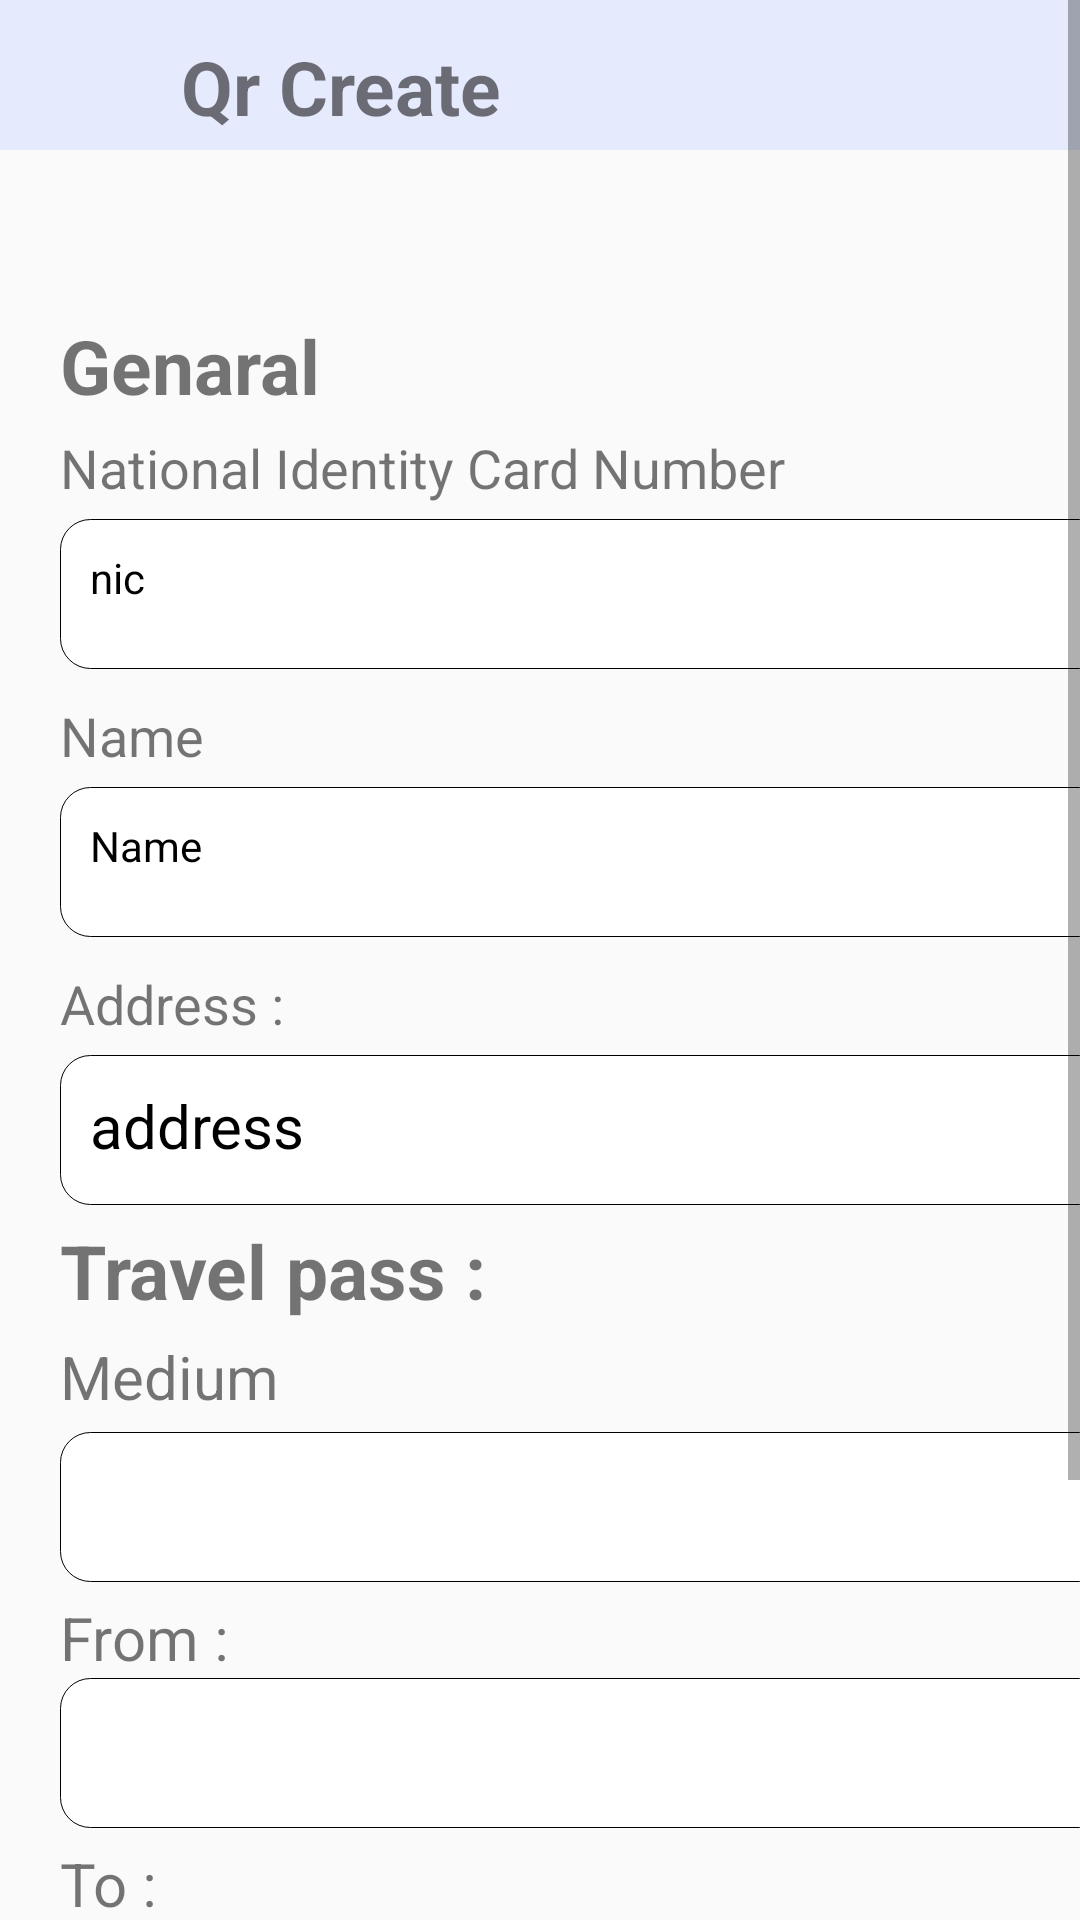

Reconstruct the res/layout file that produces this screen, plus the resources it refers to.
<!-- AndroidManifest.xml: application theme Theme.TravelPass -->
<!-- res/layout/activity_details.xml -->
<?xml version="1.0" encoding="utf-8"?>
<ScrollView xmlns:android="http://schemas.android.com/apk/res/android"
    xmlns:app="http://schemas.android.com/apk/res-auto"
    xmlns:tools="http://schemas.android.com/tools"
    android:layout_width="match_parent"
    android:layout_height="match_parent"
    tools:context=".Details"
    >



    <RelativeLayout
        android:layout_width="match_parent"
        android:layout_height="match_parent"
        >

        <LinearLayout
            android:id="@+id/upbar"
            android:layout_width="match_parent"
            android:layout_height="50dp"

            android:background="@color/lightblue">

            <Button
                android:id="@+id/btnback"
                android:layout_width="30dp"
                android:layout_height="30dp"
                android:background="@drawable/back"
                android:layout_marginLeft="10dp"
                android:layout_marginTop="5dp"
                />

            <TextView
                android:layout_width="wrap_content"
                android:layout_height="match_parent"
                android:text="Qr Create "
                android:textSize="25sp"
                android:textStyle="bold|normal"
                android:layout_marginTop="8dp"
                android:gravity="center"
                android:layout_marginLeft="20dp"

                />



        </LinearLayout>

        <LinearLayout
            android:id="@+id/formlin"
            android:layout_width="match_parent"
            android:layout_height="match_parent"
            android:orientation="vertical"
            android:layout_below="@+id/upbar"
            android:layout_marginLeft="20dp"
            >
            <TextView
                android:id="@+id/genaral"
                android:layout_width="match_parent"
                android:layout_height="match_parent"
                android:text="Genaral"
                android:textSize="25sp"
                android:layout_marginTop="55dp"
                android:textStyle="bold"
                android:layout_marginBottom="5dp"
                />

            <TextView
                android:id="@+id/nic"
                android:layout_width="wrap_content"
                android:layout_height="match_parent"
                android:text="National Identity Card Number"
                android:textSize="18sp"
                android:layout_marginBottom="5dp"
                android:layout_below="@+id/genaral"
                />

            <TextView
                android:id="@+id/edtnic"
                android:layout_width="350dp"
                android:layout_height="50dp"
                android:layout_below="@+id/nic"
                android:text="nic"
                android:background="@drawable/edt_background"
                android:layout_centerVertical="true"
                android:paddingLeft="10dp"
                android:paddingTop="10dp"
                android:textColor="@color/black"
                android:layout_marginBottom="5dp"/>

            <TextView
                android:id="@+id/name"
                android:layout_width="match_parent"
                android:layout_height="match_parent"
                android:text="Name "
                android:textSize="18sp"
                android:layout_marginTop="5dp"
                android:layout_below="@+id/edtname"
                android:layout_marginBottom="5dp"
                />

            <TextView
                android:id="@+id/edtname"
                android:layout_width="350dp"
                android:layout_height="50dp"
                android:text="Name"
                android:layout_below="@+id/birth"
                android:inputType="datetime"
                android:paddingLeft="10dp"
                android:paddingTop="10dp"
                android:textColor="@color/black"
                android:background="@drawable/edt_background"
                android:layout_marginBottom="5dp"
                />


            <TextView
                android:id="@+id/address"
                android:layout_width="match_parent"
                android:layout_height="match_parent"
                android:text="Address : "
                android:textSize="18sp"
                android:layout_marginTop="5dp"
                android:layout_below="@+id/edtbirth"
                android:layout_marginBottom="5dp"
                />

            <TextView
                android:id="@+id/edtAddress"
                android:layout_width="350dp"
                android:layout_height="50dp"
                android:layout_below="@+id/address"
                android:text="address"
                android:paddingLeft="10dp"
                android:paddingTop="10dp"
                android:textColor="@color/black"
                android:background="@drawable/edt_background"
                android:textSize="20sp"
                />


            <TextView
                android:id="@+id/tpas"
                android:layout_width="match_parent"
                android:layout_height="match_parent"
                android:text="Travel pass : "
                android:textSize="25sp"
                android:layout_marginTop="5dp"
                android:layout_below="@+id/edtAddress"
                android:layout_marginBottom="5dp"
                android:textStyle="bold"

                />

            <TextView
                android:id="@+id/medium"
                android:layout_width="match_parent"
                android:layout_height="match_parent"
                android:text="Medium"
                android:textSize="20sp"
                android:layout_below="@+id/tpas"
                android:layout_marginBottom="5dp"

                />

            <Spinner
                android:id="@+id/dropmedium"
                android:layout_width="350dp"
                android:layout_height="50dp"
                android:layout_below="@+id/medium"
                android:layout_centerInParent="true"
                android:background="@drawable/edt_background"/>

            <TextView
                android:id="@+id/from"
                android:layout_width="match_parent"
                android:layout_height="match_parent"
                android:text="From : "
                android:textSize="20sp"
                android:layout_marginTop="5dp"
                android:layout_below="@+id/dropmedium"

                />

            <Spinner
                android:id="@+id/dropFrom"
                android:layout_width="350dp"
                android:layout_height="50dp"
                android:layout_below="@+id/medium"
                android:layout_centerInParent="true"
                android:background="@drawable/edt_background"/>

            <TextView
                android:id="@+id/to"
                android:layout_width="match_parent"
                android:layout_height="match_parent"
                android:text="To : "
                android:textSize="20sp"
                android:layout_marginTop="5dp"
                android:layout_below="@+id/edtfrom"

                />

            <Spinner
                android:id="@+id/dropTo"
                android:layout_width="350dp"
                android:layout_height="50dp"
                android:layout_below="@+id/medium"
                android:layout_centerInParent="true"
                android:background="@drawable/edt_background"/>

        </LinearLayout>

        <LinearLayout
            android:id="@+id/pricelin"
            android:layout_width="wrap_content"
            android:layout_height="match_parent"
            android:layout_below="@+id/formlin"
            android:orientation="horizontal"
            android:layout_marginBottom="15dp"
            android:layout_marginTop="20dp"
            android:gravity="center"
            android:layout_marginLeft="100dp"
            >

            <TextView
                android:id="@+id/price"
                android:layout_width="wrap_content"
                android:layout_height="wrap_content"
                android:text="Price : LKR "
                android:textSize="25sp"
                android:layout_below="@+id/edtfrom"
                android:gravity="center"/>

            <TextView
                android:id="@+id/edtprice"
                android:layout_width="wrap_content"
                android:layout_height="wrap_content"
                android:text="4500 "
                android:textSize="25sp"
                android:layout_below="@+id/edtfrom"
                android:layout_gravity="center"/>

        </LinearLayout>

        <LinearLayout
            android:layout_width="match_parent"
            android:layout_height="wrap_content"
            android:layout_below="@+id/pricelin"
            android:gravity="center"
            android:layout_marginBottom="20dp">

            <Button
                android:id="@+id/btnfinish"
                android:layout_width="300dp"
                android:layout_height="50dp"
                android:background="@drawable/button_background"
                android:text="Continue to Payment"

                />

        </LinearLayout>

    </RelativeLayout>

</ScrollView>
<!-- resources referenced by this layout -->
<resources>
  <color name="black">#FF000000</color>
  <color name="lightblue">#E6EAFD</color>
  <!-- drawable button_background (drawable) -->
  <?xml version="1.0" encoding="utf-8"?>
  <shape xmlns:android="http://schemas.android.com/apk/res/android">
      <corners
          android:radius="20dp"
          />
      <solid android:color="@color/bgbtn"/>
  
  </shape>
  <!-- drawable edt_background (drawable) -->
  <?xml version="1.0" encoding="utf-8"?>
  <shape xmlns:android="http://schemas.android.com/apk/res/android">
  
      <corners android:radius="10dp"/>
      <solid android:color="@color/white"/>
      <stroke android:color="@color/black" android:width="0.1dp"/>
  </shape>
  <style name="Theme.TravelPass" parent="Theme.AppCompat.DayNight.NoActionBar">
          
          <item name="colorPrimary">@color/purple_500</item>
          <item name="colorPrimaryVariant">@color/purple_700</item>
          <item name="colorOnPrimary">@color/white</item>
          
          <item name="colorSecondary">@color/teal_200</item>
          <item name="colorSecondaryVariant">@color/teal_700</item>
          <item name="colorOnSecondary">@color/black</item>
          
          <item name="android:statusBarColor">@color/black</item>
          
      </style>
  <color name="bgbtn">#EEE40A</color>
  <color name="white">#FFFFFFFF</color>
  <color name="purple_500">#FF6200EE</color>
  <color name="purple_700">#FF3700B3</color>
  <color name="teal_200">#FF03DAC5</color>
  <color name="teal_700">#FF018786</color>
</resources>
